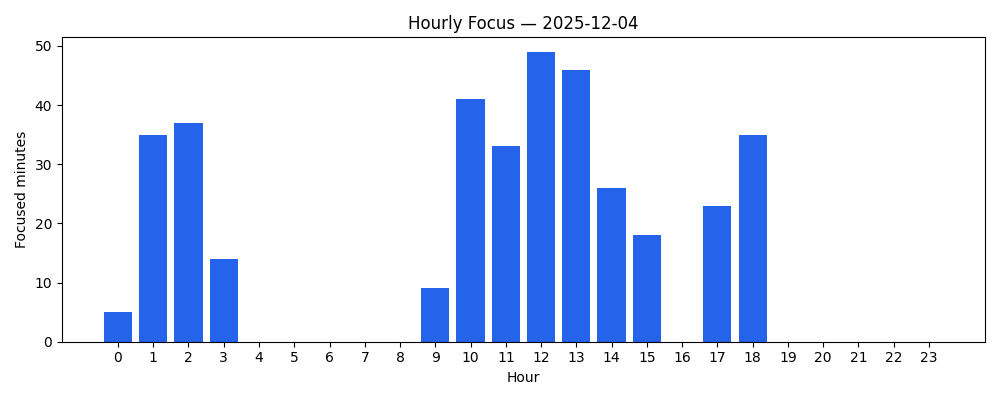

Source data for this figure (header and first rows):
hour, time, pct, minutes
0, 00:05, 0%, 5
1, 00:35, 0%, 35
2, 00:37, 0%, 37
3, 00:14, 0%, 14
4, 00:00, 0%, 0
5, 00:00, 0%, 0
6, 00:00, 0%, 0
7, 00:00, 0%, 0
8, 00:00, 0%, 0
9, 00:09, 0%, 9
10, 00:41, 0%, 41
11, 00:33, 0%, 33
12, 00:49, 0%, 49
13, 00:46, 0%, 46
14, 00:26, 0%, 26
15, 00:18, 0%, 18
16, 00:00, 0%, 0
17, 00:23, 0%, 23
18, 00:35, 0%, 35
19, 00:00, 0%, 0
20, 00:00, 0%, 0
21, 00:00, 0%, 0
22, 00:00, 0%, 0
23, 00:00, 0%, 0
